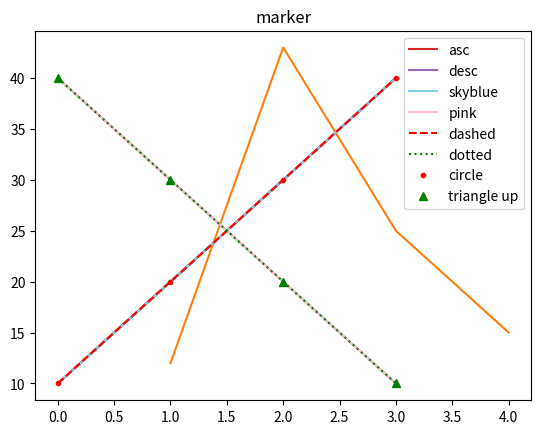

Here is the Python script that generated this plot:
import matplotlib.pyplot as plt

# list 1개면 y축 값
plt.plot([10, 20, 30, 40])

# list 2개면 x, y로 입력
plt.plot([1,2,3,4], [12, 43, 25, 15])

# title 설정
plt.title("plotting")
plt.plot([10, 20, 30, 40])

# label 설정
plt.title("legend")
plt.plot([10, 20, 30, 40], label = 'asc')
plt.plot([40, 30, 20, 10], label = 'desc')
plt.legend()    # 범례 설정 (loc = 1~10으로 위치 설정)

# 색깔 설정
plt.title('color')
plt.plot([10, 20, 30, 40], color = 'skyblue', label = 'skyblue')
plt.plot([40, 30, 20, 10], color = 'pink', label = 'pink')
plt.legend()


# 선 모양 바꾸기
plt.title('linestyle')
plt.plot([10, 20, 30, 40], color = 'r', linestyle = '--', label = 'dashed')
plt.plot([40, 30, 20, 10], color = 'g', ls = ':', label = 'dotted')
plt.legend()
plt.show()

# 마커 모양 바꾸기 (. : circle, ^ : triangle)
plt.title('marker')
plt.plot([10, 20, 30, 40], 'r.', label = 'circle')
plt.plot([40, 30, 20, 10], 'g^', label = 'triangle up')
plt.legend()
plt.show()